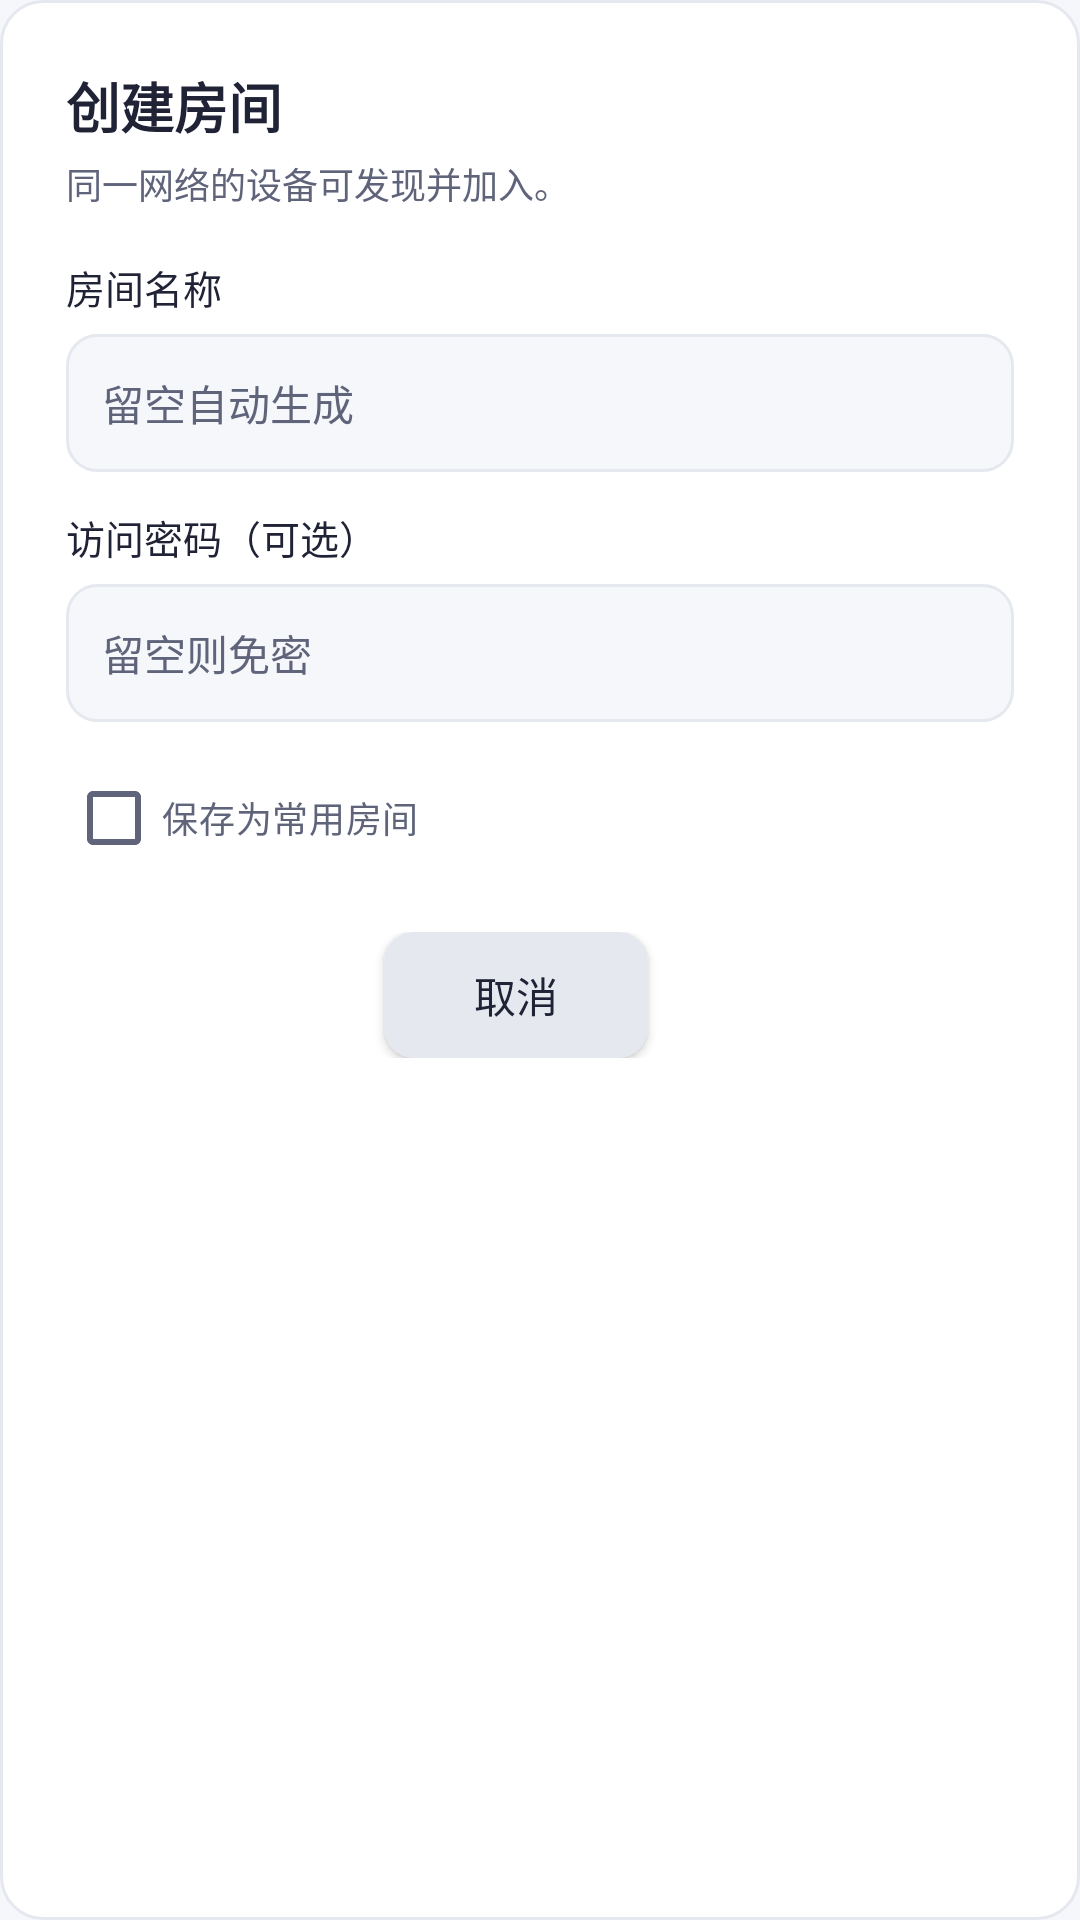

Produce the Android XML layout that renders to this screen, including the resource entries it uses.
<!-- AndroidManifest.xml: application theme Theme.LanDrop -->
<!-- res/layout/dialog_create_room.xml -->
<?xml version="1.0" encoding="utf-8"?>
<LinearLayout xmlns:android="http://schemas.android.com/apk/res/android"
    android:layout_width="match_parent"
    android:layout_height="wrap_content"
    android:orientation="vertical"
    android:padding="22dp"
    android:background="@drawable/bg_dialog_card">

    <TextView
        android:layout_width="wrap_content"
        android:layout_height="wrap_content"
        android:text="@string/label_zh_f43a4068"
        android:textColor="@color/text_primary"
        android:textSize="18sp"
        android:textStyle="bold" />

    <TextView
        android:layout_width="wrap_content"
        android:layout_height="wrap_content"
        android:layout_marginTop="4dp"
        android:text="@string/label_zh_bf07b844"
        android:textColor="@color/text_secondary"
        android:textSize="12sp" />

    <TextView
        android:layout_width="wrap_content"
        android:layout_height="wrap_content"
        android:layout_marginTop="16dp"
        android:text="@string/label_zh_568a041e"
        android:textColor="@color/text_primary"
        android:textSize="13sp" />

    <EditText
        android:id="@+id/etRoomName"
        android:layout_width="match_parent"
        android:layout_height="46dp"
        android:layout_marginTop="6dp"
        android:background="@drawable/bg_input_field"
        android:hint="@string/label_zh_ecee3864"
        android:textColor="@color/text_primary"
        android:textColorHint="@color/text_secondary"
        android:textSize="14sp"
        android:paddingHorizontal="12dp"
        android:singleLine="true" />

    <TextView
        android:layout_width="wrap_content"
        android:layout_height="wrap_content"
        android:layout_marginTop="12dp"
        android:text="@string/label_pin"
        android:textColor="@color/text_primary"
        android:textSize="13sp" />

    <EditText
        android:id="@+id/etRoomPin"
        android:layout_width="match_parent"
        android:layout_height="46dp"
        android:layout_marginTop="6dp"
        android:background="@drawable/bg_input_field"
        android:hint="@string/label_1234"
        android:textColor="@color/text_primary"
        android:textColorHint="@color/text_secondary"
        android:textSize="14sp"
        android:paddingHorizontal="12dp"
        android:inputType="textPassword"
        android:singleLine="true" />

    <LinearLayout
        android:id="@+id/llRoomProfiles"
        android:layout_width="match_parent"
        android:layout_height="wrap_content"
        android:layout_marginTop="10dp"
        android:orientation="vertical"
        android:visibility="gone" />

    <CheckBox
        android:id="@+id/chkSaveProfile"
        android:layout_width="match_parent"
        android:layout_height="wrap_content"
        android:layout_marginTop="8dp"
        android:text="@string/label_zh_43883a78"
        android:textColor="@color/text_secondary"
        android:textSize="12sp" />

    <LinearLayout
        android:layout_width="match_parent"
        android:layout_height="wrap_content"
        android:layout_marginTop="14dp"
        android:gravity="end"
        android:orientation="horizontal">

        <Button
            android:id="@+id/btnCancelCreateRoom"
            android:layout_width="wrap_content"
            android:layout_height="42dp"
            android:background="@drawable/bg_btn_secondary"
            android:paddingHorizontal="18dp"
            android:text="@string/dialog_cancel"
            android:textColor="@color/text_primary"
            android:textSize="14sp" />

        <Button
            android:id="@+id/btnConfirmCreateRoom"
            android:layout_width="wrap_content"
            android:layout_height="42dp"
            android:layout_marginStart="12dp"
            android:background="@drawable/bg_btn_primary"
            android:paddingHorizontal="20dp"
            android:text="@string/label_zh_8b0de172"
            android:textColor="@color/qr_background"
            android:textSize="14sp"
            android:textStyle="bold" />
    </LinearLayout>

</LinearLayout>
<!-- resources referenced by this layout -->
<resources>
  <color name="qr_background">#FFFFFF</color>
  <color name="text_primary">@color/text_1</color>
  <color name="text_secondary">@color/text_2</color>
  <!-- drawable bg_btn_secondary (drawable) -->
  <?xml version="1.0" encoding="utf-8"?>
  <shape xmlns:android="http://schemas.android.com/apk/res/android"
      android:shape="rectangle">
      <solid android:color="@color/border_color" />
      <corners android:radius="10dp" />
  </shape>
  <!-- drawable bg_dialog_card (drawable) -->
  <?xml version="1.0" encoding="utf-8"?>
  <shape xmlns:android="http://schemas.android.com/apk/res/android"
      android:shape="rectangle">
      <solid android:color="@color/card_bg" />
      <corners android:radius="@dimen/r_lg" />
      <stroke android:width="1dp" android:color="@color/border_color" />
  </shape>
  <!-- drawable bg_input_field (drawable) -->
  <?xml version="1.0" encoding="utf-8"?>
  <shape xmlns:android="http://schemas.android.com/apk/res/android"
      android:shape="rectangle">
      <solid android:color="@color/surface_2" />
      <corners android:radius="@dimen/r_md" />
      <stroke android:width="1dp" android:color="@color/border_color" />
  </shape>
  <string name="dialog_cancel">取消</string>
  <string name="label_1234">留空则免密</string>
  <string name="label_pin">访问密码（可选）</string>
  <string name="label_zh_43883a78">保存为常用房间</string>
  <string name="label_zh_568a041e">房间名称</string>
  <string name="label_zh_8b0de172">创建并开启</string>
  <string name="label_zh_bf07b844">同一网络的设备可发现并加入。</string>
  <string name="label_zh_ecee3864">留空自动生成</string>
  <string name="label_zh_f43a4068">创建房间</string>
  <style name="Theme.LanDrop" parent="Theme.WenBox.Base" />
  <color name="text_1">#202235</color>
  <color name="text_2">#5F647B</color>
  <color name="border_color">@color/border</color>
  <color name="card_bg">@color/surface_1</color>
  <dimen name="r_lg">14dp</dimen>
  <color name="surface_2">#F6F7FB</color>
  <dimen name="r_md">10dp</dimen>
  <color name="border">#E6E8F0</color>
  <color name="surface_1">#FFFFFF</color>
  <style name="Widget.WenBox.Button.Primary" parent="Widget.Material3.Button">
          <item name="android:minHeight">@dimen/touch_min</item>
          <item name="android:textSize">@dimen/fs_md</item>
          <item name="android:textColor">@color/on_primary</item>
          <item name="backgroundTint">@color/primary</item>
          <item name="cornerRadius">@dimen/r_md</item>
          <item name="android:insetTop">0dp</item>
          <item name="android:insetBottom">0dp</item>
      </style>
  <style name="Widget.WenBox.Card" parent="Widget.Material3.CardView.Outlined">
          <item name="cardBackgroundColor">@color/surface_1</item>
          <item name="strokeColor">@color/border</item>
          <item name="strokeWidth">1dp</item>
          <item name="cardCornerRadius">@dimen/r_lg</item>
          <item name="cardElevation">0dp</item>
      </style>
  <color name="primary">#635BFF</color>
  <color name="on_primary">#FFFFFF</color>
  <color name="primary_soft">#14635BFF</color>
  <color name="primary_fg">#5148DF</color>
  <color name="bg">#F6F7FB</color>
  <color name="danger">#B91C1C</color>
  <color name="danger_soft">#1FB91C1C</color>
  <color name="danger_fg">#B91C1C</color>
  <dimen name="touch_min">48dp</dimen>
  <dimen name="fs_md">14sp</dimen>
</resources>
